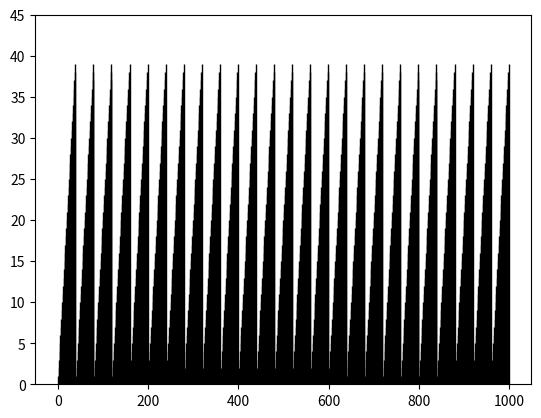
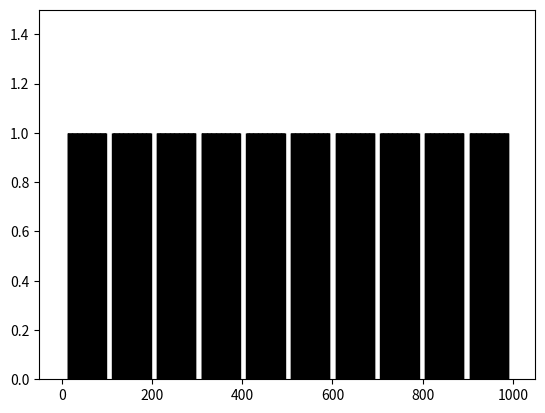
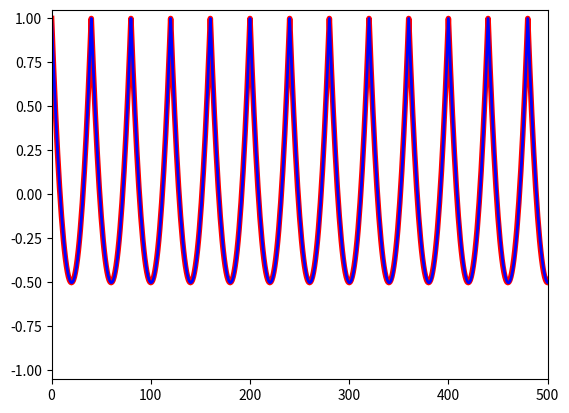
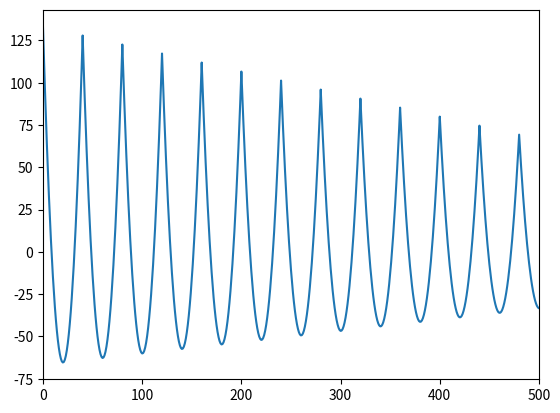
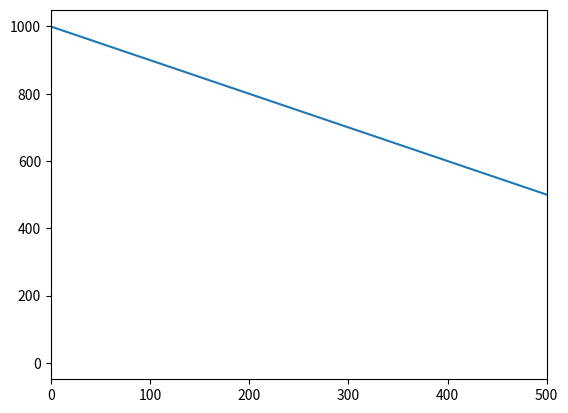
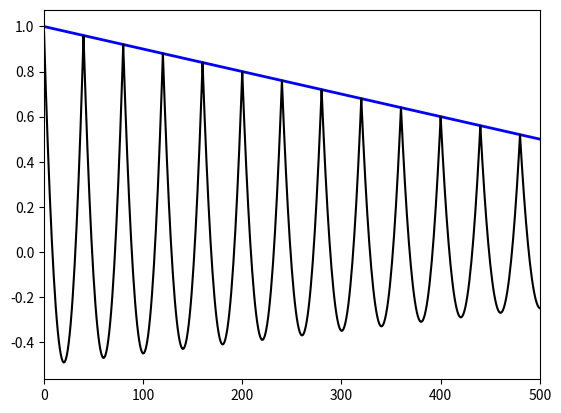
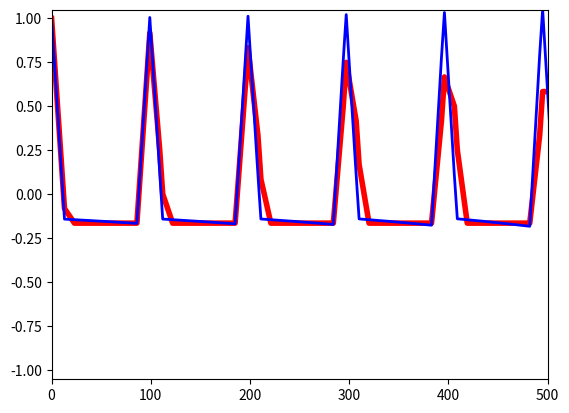
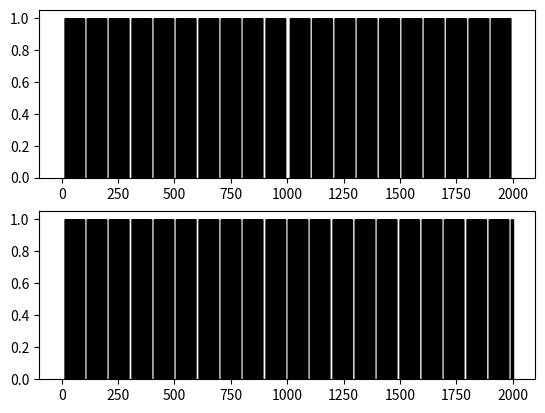
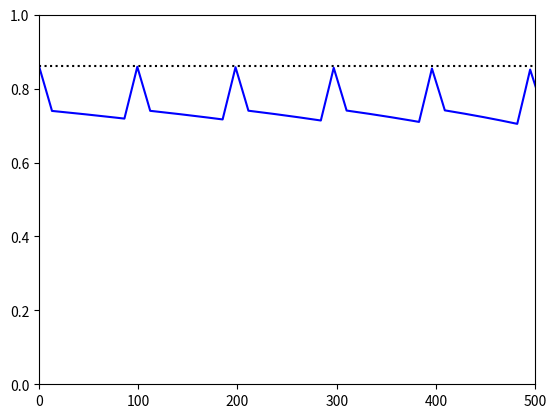

Here is the Python script that generated these plots, in order: (Note: this script raises an exception after producing the figures.)
#! /usr/bin/env python
#-*- coding: utf-8 -*-

#
# Autocorrelation functions 
# *************************
#
#
# 
# :Date:      $Date: 2010-02-28 19:42:51 +0100 (dim., 28 févr. 2010) $
# :Revision:  $Revision: 95 $
# :Author:    Thibauld Nion
# :License:   `Creative Commons by-sa/fr`_
#
# .. _`Creative Commons by-sa/fr`: http://creativecommons.org/licenses/by-sa/2.0/fr/
#
#
# .. hint:: This file has been generated from a `Python
#    script`_. This script can be executed, being its own
#    illustration.  But it can also be imported so that the
#    implemented functions can be directly used in other scripts.
#
# .. _`Python script`: ./autocorrelations.py
#
# .. note:: This file displays several equations, if you experience
#    any problem in the way they are displayed please refer to the
#    `troubleshooting instructions`_.
#
# .. _`troubleshooting instructions`: ./index.html#Troubleshooting.
#
#
# .. contents:: Table Of Content
#
#

# Introduction
# ============
#
#
# Purpose
# -------
#
# After giving a short presentation about the classical definitions
# and uses of the correlation functions, this document will focus on
# autocovariance and autocorrelation functions.
#
# More precisely, what is commonly considered as implementation
# "details" will be described and illustrated in the specific (but
# quite common) case when one wants to use the Fast Fourier
# Transforms.
#
#
# Notations
# ---------
#
# Let's have a quick look at the notations that will be used in this
# document (some of them will be explained in more details later):
#
# :math:`\star`
#    cross-correlation *operator*
# :math:`\ast`
#    convolution
# :math:`conj(f)`
#    complex conjugate of :math:`f`
# :math:`f_{sym}`
#    symetrised :math:`f` (around the origin)
# :math:`f_{cycl}`
#    periodised :math:`f` (on an infinite domain)
# :math:`\cal F`
#    Fourier transform
#
# Implementations
# ---------------
#
# In order to provide sample code for the implementation for the
# various definitions and also to generate illustrations, we will use
# the Python language and two well known libraries:
#
#   - Matplotlib's pylab interface : http://matplotlib.sourceforge.net
#   - Numpy : http://numpy.scipy.org/
#
#

import pylab as pl
import numpy as np

#
# Bestiary
# ========
#
# In this section we will pick a few of the numerous definitions that
# relate to the concepts of covariance and correlation. Along the way
# we will give a few words of each definition's possible uses.
#
# Please also consider reading the referenced documents as they often
# give better and more precise definitions than what's stated here --
# which is at best a rephrasal of those documents, anyway.
#
#
# Statistics
# ----------
#
#
# Covariance
# ..........
#
# When dealing with random variables, one may define the covariance
# between two such variables, with the following formula:
#
#   :math:`cov(f,g) = E\left[ (f-E(f)) \cdot (g-E(g)) \right]`
#
# Where :math:`E(f)` is the *expected value* of :math:`f`, commonly
# estimated by its average value.
#
# .. note:: The action of subtracting the expected value to a random
#    variable is called "centering" and :math:`f-E(f)` may be called a
#    centered variable (because it's expected value is 0)
#
# From which we can retrieve the formula for the variance, simply by
# applying the formula to a random variable and ... itself:
#
#   :math:`var(f) = cov(f,f) = E\left[ (f-E(f))^2 \right]`
#
# 
# Without going into further details for these well known statistics
# we can say that the variance is quite helpful to know how much we
# can rely on the expected value (aka "mean") of a random variable,
# and can also be used to fit a gaussian model on the distribution of
# this random variable.
#
#
# Correlation coefficient
# .......................
#
# The covariance is used to get an idea of how two random variables
# are linked together, but the prefered way to do so is with the
# correlation coefficient, also known as Pearson's coefficient [WikiPrsCf]_:
#
#   :math:`corr(f,g) = \frac{cov(f,g)}{\sqrt(var(f)\cdot var(g))}`
#
# .. note:: An interesting feature of Pearson's coefficient is its
#    normalisation: the values it can take are all between -1 and 1, 1
#    meaning that either variable can be almost perfectly described as
#    a linear function of the other one.
# 
#
# Digital Signal Processing
# --------------------------
#
# In digital signal processing (DSP), all the work is done (obviously)
# on signals which can be for instance functions of time or
# space. Usually they are defined on a discrete space and their values
# can be indexed by integers: for a function :math:`f` the ith value
# is noted :math:`f_i`.
#
#
# Cross-correlation operator
# ..........................
#
# In DSP, there is an operation called either cross-correlation or
# cross-covariance, defined by the following formula
# (see also [Weisst.XC]_, [WikiXCorr]_):
#
#   :math:`(f \star g)_i = \sum_j ( conj(f_j) \cdot g_{i+j})`
#
# In the above formula :math:`i` is an offset, that can correspond to
# a time shift for instance. This makes it possible to express the
# above operation by using the well known convolution operator:
#
#   :math:`f \star g = conj(f_{sym}) \ast g`
#
# Where :math:`f_{sym}` is so that :math:`f_{sym}(t) = f(-t)`.
#
# Broadly speaking this correlation operator is used to detect
# similarities between two signals. Which can be understood by the
# idea that :math:`f` is basically being translated over :math:`g`
# and, for every possible shift, "compared" to :math:`g`. This is so
# that the correlation operator helps to detect the presence of one
# signal *inside* another one (see also an illustration of that in
# DSPGuide [SmithDSPG]_).
#
# When applied to the same signal (e.g. considering :math:`f \star
# f`), this helps detecting self-similarities in the signal,
# indicating the distances between consecutive repetitions of a same
# pattern and, by extension, giving some insight about the typical
# scales characterizing multiscale signals.
#
#
#
# .. note:: If we compare these definitions with the statistical ones,
#    it is interesting to note that there is no notion of *centering*.
#
#
#
# Bridging the gap
# ----------------
#
# Concerning the "statistical" definitions we began with, the big
# difference between them and the one for DSP is that they don't
# explicitly take into account any concept of time or space. However
# they are all but incompatible and that's what we are going to see in
# this section, starting with the following two statements.
#
# When we consider :math:`f` and :math:`g` as random variables we can
# draw values for them, each value being called a *realisation* of the
# random variable.
#
# When we consider :math:`f` and :math:`g` as discrete signals, their
# values at each time step can be considered as realisations of an
# underlying random variable which is a basic way to bridge the gap
# between both sets of definitions.
#
#
# Autocovariance
# ..............
#
# The link can then be made with the statistical notion of
# *autocovariance* for temporal series. Such a series :math:`(f_i)`
# can be considered as part of a random process :math:`f` where, for
# any :math:`i`, :math:`f_i` is a random variable (see also
# [WikiStoch]_).
#
# Studying the structure of such a process can then be done by
# comparing all couples of random variables :math:`f_i` and
# :math:`f_j` by the mean of the covariance (except that since both
# variables are part of the same random process, we call that an
# **autocovariance**):
#
#    :math:`autocov_f(i,j) = E\left[ (f_i-\mu_i)(f_j-\mu_j) \right]`
#
# where :math:`\mu_i` and :math:`\mu_j` are the expectations for
# :math:`f_i` and :math:`f_j`.
#
# If the process is *second order stationnary* then things are getting
# interesting since it basically implies that, as far as the
# covariance measure is concerned, the only visible feature is the
# separation between :math:`f_i` and :math:`f_j` (ie :math:`h=j-i`)
# and that for a given :math:`h` we have the identity:
#
#    :math:`autocov_f(i,i+h)=autocov_f(j,j+h)` for any :math:`i,j`
#
# The formula then simplies to:
#
#    :math:`autocov_f(h) = E\left[ (f_i-\mu)(f_{i+h}-\mu) \right]`
#
# .. note:: In the later case the difference between the indices
#    :math:`i` and :math:`j` can be interpreted as a time shift (or
#    "lag") or a space offset which is the root idea behind most of
#    the practical application of this measure.
#
#
# Autocorrelation
# ...............
#
# Wikipedia has a very nice page about autocorrelation
# [WikiACorr]_ where the statistical definition is clearly
# explained, and where the link between the autocorrelation and the
# DSP definition we've talked about is explained too.
#
# As a consequence there is no need to go into further details here.
# Suffices to say that I stick to the idea that *autocovariance* and
# *autocorrelation* are two different things (the Wikipedia article
# judiciously points at the fact that both terms are sometimes used
# for the same formula...).
#
# The autocorrelation formula expressed for a *second order
# stationnary* series :math:`(f_i)` is then:
#
#    :math:`autocorr_f(i,j) = \frac{E\left[ (f_i-\mu)(f_j-\mu) \right]}{var(f)}`
#

#
# Estimations
# ===========
#
# Let's now consider the computing side of the problem. For the sake
# of simplicity only the *autocovariance* is discussed here.
#
# .. note:: Obtaining the autocorrelation from the autocovariance is
#    usually just a matter of dividing the later by its value in 0
#    (considering that :math:`autocov_f(0)=var(f)`).
#
# Another important simplification is made, in that we will assume
# that the signals are already *centered*, meaning that their mean is
# assumed to be 0.
#
# .. note:: There is an obvious way to get a centered signal from any
#    signal by estimating its expected value (ie computing the
#    average) and subtracting it from the signal.
#
# .. important:: This basic centering method will be enough for the
#    illustrations we intend to provide here but one should be aware
#    that numerical instabilities can araise from such a procedure
#    (see [WikiAlVar]_ for a discution on a similar topic).
#
#
# Standard formula
# ----------------
#
# There is actually two well known formula to perform a direct
# computation of the autocovariance.
#
#
# Truncated estimator
# ...................
#
# The first one is an adaptation of an unbiased estimator, and will be
# refered to as the **truncated estimator** in this document (this
# name probably does not hold outside this document by the way):
#
#   :math:`autocov_f(h) = \frac{1}{N-h}\sum_{i=0}^{N-h} (f(i)f(i+h))`
#
# .. admonition:: Example
#
#    To get an idea, let's apply it on the following small signal.
#
#    .. digraph:: signal1d
#     
#       size="3,.5";
#       rankdir=LR;
#       node [shape="box"];
#       a0 -> a1 -> a2 -> a3 -> a4;
#
#    - :math:`autocov_f(0)  =  \frac{a_0\cdot a_0 + a_1\cdot a_1 + a_2\cdot a_2 + a_3\cdot a_3 + a_4\cdot a_4}{5}`
#    - :math:`autocov_f(1)  =  \frac{a_0\cdot a_1 + a_1\cdot a_2 + a_2\cdot a_3 + a_3\cdot a_4}{4}`
#    - :math:`autocov_f(2)  =  \frac{a_0\cdot a_2 + a_1\cdot a_3 + a_2\cdot a_4}{3}`
#    - :math:`autocov_f(3)  =  \frac{a_0\cdot a_3 + a_1\cdot a_4}{2}`
#    - :math:`autocov_f(4)  =  \frac{a_0\cdot a_4}{1}`
#
#
# This formula has a very basic advantage over the other ones: it only
# works on the signal itself without adding anything to it. However it
# has a couple of shortcommings:
#
# - for :math:`h>=1` only a part of the signal is taken into account
#   a part of the signal. It is likely that the parts taken into
#   account have their average values different from 0, thus
#   introducing a bias with respect to our initial assumption.
#
# - the closer :math:`h` is to :math:`N` the fewer samples are taken
#   into account (eg. for :math:`h=1` only one term is "summed up"),
#   thus making the computed values less and less trustworthy.
#
#
# Cyclic estimator
# ................
#
# Another estimation can be performed via the **cyclic estimator**
# than can be expressed as folows:
#
#   :math:`autocov_f(h) = \frac{1}{N}\sum_{i=1}^{N} f_{cycl} (i)f_{cycl} (i+h)`
#
# Where :math:`f_{cycl} (i)=f(i\ modulo\ N)`.
#
# .. admonition:: Example
#
#    To get an idea, let's apply it on the following small signal
#    where the repetition of the signal is represented by a backward
#    directed arrow.
#
#    .. digraph:: signal1dPeriodised
#     
#       size="3,.5";
#       rankdir=LR;
#       node [shape="box"];
#       a0 -> a1 -> a2 -> a3 -> a4 -> a0;
# 
#    - :math:`autocov_f(0)  =  \frac{a_0\cdot a_0 + a_1\cdot a_1 + a_2\cdot a_2 + a_3\cdot a_3 + a_4\cdot a_4}{5}`
#    - :math:`autocov_f(1)  =  \frac{a_0\cdot a_1 + a_1\cdot a_2 + a_2\cdot a_3 + a_3\cdot a_4 + a_4\cdot a_0}{5}`
#    - :math:`autocov_f(2)  =  \frac{a_0\cdot a_2 + a_1\cdot a_3 + a_2\cdot a_4 + a_3\cdot a_0 + a_4\cdot a_1}{5}`
#    - :math:`autocov_f(3)  =  \frac{a_0\cdot a_3 + a_1\cdot a_4 + a_2\cdot a_0 + a_3\cdot a_1 + a_4\cdot a_2}{5}`
#    - :math:`autocov_f(4)  =  \frac{a_0\cdot a_4 + a_1\cdot a_0 + a_2\cdot a_1 + a_3\cdot a_2 + a_4\cdot a_3}{5}`
#
#
#
# Clearly the two big biases of the "truncated estimator" are
# circumvented by this formula. However it does have an annoying
# shortcoming: since it basically consists in sticking a copy of the
# signal head to tail with the signal itself, it may change the
# structure of the signal.
#
# The most obvious artefact is the introduction of an apparent
# periodicity (the period being the size of the signal), but
# modifications in the signal structure do occur as soon as
# :math:`h>=1`.
#
#
# .. note:: For both methods it is clear that the bigger :math:`h` is
#    the more :math:`autocov_f(h)` is biased. As a rule of thumb it is
#    usually best to limit oneself to study the range :math:`[0,N/2]`
#    when considering the autocovariance measure of a signal of length
#    :math:`N`.
#
#

#
# Implementation by FFT
# =====================
#
# Convolution and correlaton
# --------------------------
#
# As explained in [SmithDSPG]_, we can use a simple relation between
# the convolution of two functions and the product of their Fourier
# transforms to get the following formula for what we called earlier
# the "DSP cross-correlation operator".
#
#    :math:`f\star g = {\cal F}^{-1}\left[\overline{{\cal F}(f)}\cdot {\cal F}(g)\right]`
#
#
# This formula is already suitable for a lot of applications of the
# correlation operator. However some work remains to be done to get a
# proper estimation of the autocovariance and autocorrelation
# function.
#
#
# But, before going any further, let's point out at another
# trivia. When applied to the same signal, the formula simplifies
# itself into the following one.
#
#    :math:`f\star f = {\cal F}^{-1}\left[|{\cal F}(f)|^2\right]`
# 
# Which explains why the autocorrelation is also commonly linked to a
# signal's power spectral density [WikiSpecD]_.
#
#
#
# Implicit periodisation and cyclic estimator
# -------------------------------------------
#
# Implementing Fourier transform on discrete signals usually induces
# an implicit periodisation of the signal, much like what we saw with
# the "cyclic estimator". Actually, the link between both is easy to
# see for a real signal:
#
#   :math:`autocov_f(h) = \frac{1}{N}\sum_{i=1}^{N} f_{cycl} (i)f_{cycl} (i+h)`
#
#   :math:`autocov_f(h) = \frac{1}{N}\sum_{i=1}^{N} f_{cycl}\star f_{cycl}`
#
#   :math:`autocov_f(h) = \frac{1}{N}{\cal F}^{-1}\left[|{\cal F}(f)|^2\right]`
#
# So if the biases of the cyclic estimator are acceptable for one's
# applications, the above formula is suitable to compute the
# autocovariance of a signal via the Fourier transform.
#
# We can then propose the following function, computing the cyclic
# estimation of a signal via FFT.
#
#
# fftCyclicAutocovariance1D
# .........................
#

def fftCyclicAutocovariance1D(signal):
    """
    Given a 1D signal, return an estimation of its autocovariance
    function.

    The estimation is made by considering that the input signal
    actually desribes a full period of a wider, cyclic signal. The
    estimation is then the autocovariance of this wider signal.

    Uses the Fast Fourier Transform internally.
    """

#
# Get a centered version of the signal.
# 
    
    centered_signal = signal - np.mean(signal) 

#
# Then the Fourier transform is computed using the FFT
# 
    
    ft_signal = np.fft.fft(centered_signal)

#
# We get the autocovariance by taking the inverse transform of the
# power spectral density.
# 
    
    powerSpectralDensity = np.abs(ft_signal)**2
    autocovariance = np.fft.ifft(powerSpectralDensity) / len(centered_signal)

#
# All values of the autocovariance function are pure real numbers,
# we can get rid of the "complex" representation resulting from
# the use of the FFT.
# 
    
    return np.real(autocovariance)

#
# fftCyclicAutocorrelation1D
# ..........................
#
    
def fftCyclicAutocorrelation1D(signal):
    """
    Given a 1D signal, return an estimation of its autocorrelation
    function.

    The autocorrelation is obtained by normalizing the autocovariance
    function computed by fftCyclicAutocovariance1D.
    """

#
# Get the autocovariance function from the previously defined function.
#
    
    autocovariance = fftCyclicAutocovariance1D(signal)

#
# The normalization is made by the variance of the signal, which
# corresponds to the very first value of the autocovariance.
# 
    
    variance = autocovariance.flat[0]

# 
# Taking care of the case when the signal has zero variance (when it
# is constant nearly everywhere), we can then proceed to the
# normalisation.
# 
    
    if variance==0.:
        return np.zeros(autocovariance.shape)
    else:
        return (autocovariance / variance)
    

#
# Padding and truncated estimator
# -------------------------------
#
# Unfortunately speeding up the computation of a Fourier transform
# quite often poses some requirement on the size of the signal to
# process. This is due to the fact that speedy algorithms for the Fast
# Fourier Transform require the length of a signal to a power of 2
# (some others are specialised in evenly sized signals, or sizes that
# are multiples of 3, 5 etc).
#
# To match these contraints, padding the signal with a bunch of zeros
# is quite common (and easy to do). However, it induces an additional
# annoying bias to the measure we've just implemented.
#
# Happily there is a fairly simple way to use a padding and an FFT
# algorithm to get the expected result of the "truncated estimator"
# for the autocovariance.
#
# .. admonition:: Example
#
#    Let's see what the FFT-based "DSP correlation" operator will get us
#    on a padded signal.
#
#    .. digraph:: signal1dpadded
#     
#       size="6,.5";
#       rankdir=LR;
#       node [shape="box"];
#       a0 -> a1 -> a2 -> a3 -> a4 -> zero0 -> zero1 -> zero2 -> zero3 -> zero4 -> a0;
#       zero0 [label="0"];
#       zero1 [label="0"];
#       zero2 [label="0"];
#       zero3 [label="0"];
#       zero4 [label="0"];
#
#    - :math:`(f\star f)(0)  =  a_0\cdot a_0 + a_1\cdot a_1 + a_2\cdot a_2 + a_3\cdot a_3 + a_4\cdot a_4`
#    - :math:`(f\star f)(1)  =  a_0\cdot a_1 + a_1\cdot a_2 + a_2\cdot a_3 + a_3\cdot a_4`
#    - :math:`(f\star f)(2)  =  a_0\cdot a_2 + a_1\cdot a_3 + a_2\cdot a_4`
#    - :math:`(f\star f)(3)  =  a_0\cdot a_3 + a_1\cdot a_4`
#    - :math:`(f\star f)(4)  =  a_0\cdot a_4`
#
# From the previous example we can see that, **when the signal is
# padded**, we have the following relation with the truncated
# estimator (for :math:`h<N`):
#
#   :math:`autocov_f(h) = \frac{f\star f}{N-h}`
#
# .. note:: This is true for the previous example because we padded
#    the signal with as many zeroes as initial samples (thus doubling
#    the signal length). When the padding is smaller, the formula only
#    holds for :math:`h` lower than the padding's size.
#
# The above relation can be described as the correction of a "mask
# effect" because it boils down to dividing :math:`f\star f` by the
# "DSP autocorrelation" of a signal equal to 1 on the original domain
# of :math:`f` and equal to 0 on the padding's domain. The example
# below should make it clearer:
#
# 
# .. admonition:: Example
#
#    Let's see what the FFT-based "DSP correlation" operator will get
#    us on a mask signal indicating which sample corresponds to the
#    original signal and which belongs to the padding.
#
#    .. digraph:: mask1d
#     
#       size="6,.5";
#       rankdir=LR;
#       node [shape="box"];
#       one0 -> one1 -> one2 -> one3 -> one4 -> zero0 -> zero1 -> zero2 -> zero3 -> zero4 -> one0;
#       one0 [label="1"];
#       one1 [label="1"];
#       one2 [label="1"];
#       one3 [label="1"];
#       one4 [label="1"];
#       zero0 [label="0"];
#       zero1 [label="0"];
#       zero2 [label="0"];
#       zero3 [label="0"];
#       zero4 [label="0"];
#
#    - :math:`(mask\star mask)(0)  =  5`
#    - :math:`(mask\star mask)(1)  =  4`
#    - :math:`(mask\star mask)(2)  =  3`
#    - :math:`(mask\star mask)(3)  =  2`
#    - :math:`(mask\star mask)(4)  =  1`
#
#
#
# fftAutocovariance1D
# ...................
#

def fftAutocovariance1D(signal):
    """
    Compute the autocovariance of the input 1D signal.

    Consider the input signal to be a representative sample of a wider
    signal that has no other pattern that those present on the sample
    (this is what "representative" stands for) and especially no
    pattern whose scale is higer or equal to the input signal's size
    (this is for the difference with fftCyclicAutocovariance1D).

    The autocovariance is computed by a FFT and with a zero padding
    made in order to double the size of the signal. However the
    returned function is of the same size as the signal.
    """
    
#
# Get a centered version of the signal.
# 
    
    centered_signal = signal - np.mean(signal) 


#    
# Pad the centered signal with zeros, in such a way that the padded
# signal is twice as big as the input.
#
    
    zero_padding = np.zeros_like(centered_signal)
    padded_signal = np.concatenate(( centered_signal,
                                     zero_padding    ))
    
#
# Then the Fourier transform is computed using the FFT.
# 
    
    ft_signal = np.fft.fft(padded_signal)

#
# We get an erroneous autocovariance by taking the inverse transform
# of the power spectral density.
# 
    
    pseudo_powerSpectralDensity = np.abs(ft_signal)**2
    pseudo_autocovariance = np.fft.ifft(pseudo_powerSpectralDensity)

# 
# We repeat the same process (except for centering) on a 'mask'
# signal, in order to estimate the error made on the previous
# computation.
#

    input_domain  = np.ones_like(centered_signal)
    mask = np.concatenate(( input_domain, zero_padding ))
    ft_mask = np.fft.fft(mask)
    mask_correction_factors = np.fft.ifft(np.abs(ft_mask)**2)
    
#
# The "error" made can now be easily corrected by an element-wise
# division.
#
    
    autocovariance = pseudo_autocovariance / mask_correction_factors
    
#
# All values of the autocovariance function are pure real numbers, we
# can get rid of the "complex" representation resulting from the use
# of the FFT. Also we make sure that we return a signal of the same
# size as the input signal.
#
    
    return np.real(autocovariance[0:len(signal)])



#
# fftAutocorrelation1D
# ....................
#

def fftAutocorrelation1D(signal):
    """
    Given a 1D signal, return an estimation of its autocorrelation
    function.

    The autocorrelation is obtained by normalizing the autocovariance
    function computed by fftAutocovariance1D.
    """

#
# Get the autocovariance function from the previously defined function.
#
    
    autocovariance = fftAutocovariance1D(signal)

#
# The normalization is made by the variance of the signal, which
# corresponds to the very first value of the autocovariance.
# 
    
    variance = autocovariance[0]

# 
# Taking care of the case when the signal has zero variance (when it
# is constant nearly everywhere), we can then proceed to the
# normalisation.
# 
    
    if variance==0.:
        return np.zeros(autocovariance.shape)
    else:
        return (autocovariance / variance)

#
# .. note:: It can seem computationally expensive to compute the
#    correction factors as the "DSP autocorrelation", and it is,
#    indeed !
#    
#    However, if you deal with several signals of the same size, the
#    result can be saved for multiple reuse, and it has a hidden
#    advantage: FFT algorithms and libraries uses various kinds of
#    "normalisation" factor (be it :math:`2\pi`, simply 2 or anything
#    else).
#
#    Computing the correlations of both the signal and the mask and
#    dividing the former by the later will just make it invisibile to
#    you what normalisation convention was used to compute the FFT.
#
#
#   
# Autocovariance for sets
# -----------------------
#
# There exists another definition of the autocovariance function for
# binary signals that differs from all the previous ones by a major
# point: it is computed **without centering**.
#
# This measure actually corresponds to the "DSP cross-correlation
# operator".
#
# It is quite interesting when you consider the binary signal as a
# discrete representation of "sets" (that would be simple segments in
# 1D, but might be more interesting shapes in higher dimensions),
# because its values can be directly interpreted in terms of
# probability of intersections between thoses sets and their
# translated images.
#
#
# This specific definition can actually be implemented in the same way
# as before, by just skipping the centering step.
#
#
# fftSetAutocovariance1D
# ......................
#

def fftSetAutocovariance1D(binarySignal):
    """
    Compute an autocovariance function without any centering, on a
    given binary signal considered as a discrete description of a set.

    The computed autocovariance will represent, for each translation
    vector h, the probability that a point belongs both to the initial
    set and its translated image.
    
    The measure computed by FFT, using a zero padding as with
    fftAutocovariance1D.
    """
    
#    
# Pad the binary signal with zeros, in such a way that the padded
# signal is twice as big as the input.
#
    
    zero_padding = np.zeros_like(binarySignal)
    padded_signal = np.concatenate(( binarySignal,
                                     zero_padding    ))
    
#
# Then the Fourier transform is computed using the FFT.
# 
    
    ft_signal = np.fft.fft(padded_signal)

#
# We get an erroneous autocovariance by taking the inverse transform
# of the power spectral density.
# 
    
    pseudo_powerSpectralDensity = np.abs(ft_signal)**2
    pseudo_autocovariance = np.fft.ifft(pseudo_powerSpectralDensity)

# 
# We repeat the same process on a 'mask' signal, in order to estimate
# the error made on the previous computation.
#

    input_domain  = np.ones_like(centered_signal)
    mask = np.concatenate(( input_domain, zero_padding ))
    ft_mask = np.fft.fft(mask)
    mask_correction_factors = np.fft.ifft(np.abs(ft_mask)**2) 

#
# The "error" made can now be easily corrected by an element-wise
# division.
#

    autocovariance = pseudo_autocovariance / mask_correction_factors
    
#
# All values of the autocovariance function are pure real numbers, we
# can get rid of the "complex" representation resulting from the use
# of the FFT. Also we make sure that we return a signal of the same
# size as the input signal.
#

    return np.real(autocovariance[0:len(binarySignal)])

#
# Higher dimensions
# -----------------
#
#
# As usual, it is theoretically trivial to extend the previous
# definitions and algorithms to higher dimensions.
#
# More interestingly though, and provided that you have a good FFT
# library at your disposal, this is also trivial in practice :) .
#
#
# fftCyclicAutocovariance
# .......................
#

def fftCyclicAutocovariance(signal):
    """
    Given a n-dimensional signal, return an estimation of its
    autocovariance function.

    The estimation is made by considering that the input signal
    actually desribes a full period of a wider, cyclic signal. The
    estimation is then the autocovariance of this wider signal.

    Uses the Fast Fourier Transform internally.
    """

#
# Get a centered version of the signal.
# 
    
    centered_signal = signal - np.mean(signal) 

#
# Then the Fourier transform is computed using the FFT
# 
    
    ft_signal = np.fft.fftn(centered_signal)

#
# We get the autocovariance by taking the inverse transform of the
# power spectral density.
# 
    
    powerSpectralDensity = np.abs(ft_signal)**2
    autocovariance = np.fft.ifftn(powerSpectralDensity) / len(centered_signal)
    
#
# All values of the autocovariance function are pure real numbers,
# we can get rid of the "complex" representation resulting from
# the use of the FFT.
# 
    
    return np.real(autocovariance)

#
# fftCyclicAutocorrelation
# ........................
#
    
def fftCyclicAutocorrelation(signal):
    """
    Given a n-dimensional signal, return an estimation of its
    autocorrelation function.

    The autocorrelation is obtained by normalizing the autocovariance
    function computed by fftCyclicAutocovariance.
    """

#
# Get the autocovariance function from the previously defined function.
#
    
    autocovariance = fftCyclicAutocovariance(signal)

#
# The normalization is made by the variance of the signal, which
# corresponds to the very first value of the autocovariance.
# 
    
    variance = autocovariance.flat[0]

# 
# Taking care of the case when the signal has zero variance (when it
# is constant nearly everywhere), we can then proceed to the
# normalisation.
# 
    
    if variance==0.:
        return np.zeros(autocovariance.shape)
    else:
        return (autocovariance / variance)

#
# fftAutocovariance
# .................
#

def fftAutocovariance(signal):
    """
    Compute the autocovariance of the input n-dimensional signal.

    Consider the input signal to be a representative sample of a wider
    signal that has no other pattern that those present on the sample
    (this is what "representative" stands for) and especially no
    pattern whose scale is higer or equal to the input signal's size
    on each of its dimensions (this is for the difference with
    fftCyclicAutocovariance).

    The autocovariance is computed by a FFT and with a zero padding
    made in such a way that the padded signal is `2**n` bigger than
    the input one (where n is the dimension). However the returned
    function is of the same size as the signal on every dimension.
    """
    
#
# Get a centered version of the signal.
# 
    
    centered_signal = signal - np.mean(signal) 


#    
# For code brevity, we will use a convenient option of the fft library
# we're using, thanks to which the padding will be automatically
# handled by the fft function itself.
# 

    padded_shape = [2*s+1 for s in centered_signal.shape]
    ft_signal = np.fft.fftn(centered_signal, padded_shape)

#
# We get an erroneous autocovariance by taking the inverse transform
# of the power spectral density.
# 
    
    pseudo_powerSpectralDensity = np.abs(ft_signal)**2
    pseudo_autocovariance = np.fft.ifftn(pseudo_powerSpectralDensity)

# 
# We repeat the same process (except for centering) on a 'mask'
# signal, in order to estimate the error made on the previous
# computation.
#

    input_domain  = np.ones_like(centered_signal)
    ft_mask = np.fft.fftn(input_domain, padded_shape)
    mask_correction_factors = np.fft.ifftn(np.abs(ft_mask)**2)
    
#
# The "error" made can now be easily corrected by an element-wise
# division.
#
    
    autocovariance = pseudo_autocovariance / mask_correction_factors
    
#
# All values of the autocovariance function are pure real numbers, we
# can get rid of the "complex" representation resulting from the use
# of the FFT. Also we make sure that we return a signal of the same
# size as the input signal, on each dimension.
#
    
    crop_slices = [slice(i) for i in signal.shape]
    return np.real(autocovariance[crop_slices])



#
# fftAutocorrelation
# ..................
#

def fftAutocorrelation(signal):
    """
    Given a n-dimensional signal, return an estimation of its
    autocorrelation function.

    The autocorrelation is obtained by normalizing the autocovariance
    function computed by fftAutocovariance.
    """

#
# Get the autocovariance function from the previously defined function.
#
    
    autocovariance = fftAutocovariance(signal)

#
# The normalization is made by the variance of the signal, which
# corresponds to the very first value of the autocovariance.
# 
    
    variance = autocovariance.flat[0]

# 
# Taking care of the case when the signal has zero variance (when it
# is constant nearly everywhere), we can then proceed to the
# normalisation.
# 
    
    if variance==0.:
        return np.zeros(autocovariance.shape)
    else:
        return (autocovariance / variance)

#
#
# fftSetAutocovariance
# ....................
#

def fftSetAutocovariance(binary_signal):
    """
    Compute an autocovariance function without any centering, on a
    given binary signal considered as a discrete description of a set.

    The computed autocovariance will represent, for each translation
    vector h, the probability that a point belongs both to the initial
    set and its translated image.
    
    The measure computed by FFT, using a zero padding as with
    fftAutocovariance.
    """

#    
# Compute the FFT with zero padding.
#

    padded_shape = [2*s+1 for s in binary_signal.shape]
    ft_signal = np.fft.fftn(binary_signal, padded_shape)

#
# We get an erroneous autocovariance by taking the inverse transform
# of the power spectral density.
# 
    
    pseudo_powerSpectralDensity = np.abs(ft_signal)**2
    pseudo_autocovariance = np.fft.ifftn(pseudo_powerSpectralDensity)

# 
# We repeat the same process (except for centering) on a 'mask'
# signal, in order to estimate the error made on the previous
# computation.
#

    input_domain  = np.ones_like(binary_signal)
    ft_mask = np.fft.fftn(input_domain, padded_shape)
    mask_correction_factors = np.fft.ifftn(np.abs(ft_mask)**2)
    
#
# The "error" made can now be easily corrected by an element-wise
# division.
#
    
    autocovariance = pseudo_autocovariance / mask_correction_factors
    
#
# All values of the autocovariance function are pure real numbers, we
# can get rid of the "complex" representation resulting from the use
# of the FFT. Also we make sure that we return a signal of the same
# size as the input signal, on each dimension.
#
    
    crop_slices = [slice(i) for i in binary_signal.shape]
    return np.real(autocovariance[crop_slices])

#
# Illustrations
# =============
#
#
# In this section we take a few sample signals and try some of the
# above formulas to get a feeling of their uses and also to provide
# some code snippets !
#
# .. note:: All graphical representation of the autocorrelation
#    function will be displayed on a range that is half the length of
#    the processed signal. This is related to the "rule of thumb" I
#    explained in the section about `Estimations`_, since I tend to
#    consider that what's outside this range is quite unreliable.
#

if __name__=="__main__":

#
# .. warning:: If you import this script the code below won't be
#    executed, but if you execute this script directly, images will be
#    automatically generated and saved on disk.
#    
#
# One dimensional case
# --------------------
#
#
# Sample signals
# ..............
#
#
# All our signals are defined on the same domain (ie. for the same
# number of steps).
#
#

    domain_length = 1000
    domain = range(domain_length)

#
#
# First let's define a periodic signal that will repeat every 40 steps.
#
#

    signal = [ step%40 for step in domain]


    pl.figure()
    pl.vlines(domain, 0, signal, color="k", linewidth=1.)
    pl.ylim(0, 45)
    pl.savefig("signal.png", dpi=200)

#
#
# .. figure:: signal.png
#    :width: 16cm
#
#    Cyclic signal repeating every 40 steps.
#
#
# Our second signal will be a black (0) and white (1), it will repeat
# every 99 steps and show 86-step-long white segments separated by
# 13-step-long white segments.
#
#

    signal_bin = []
    for step in domain:
        step_mod99 = step%99
        if step_mod99 < 13:
            signal_bin.append(0)
        else:
            signal_bin.append(1)
     
    pl.figure()
    pl.vlines(domain, 0, signal_bin, color="k", linewidth=1.)
    pl.ylim(0,1.5)
    pl.savefig("signal_bin.png", dpi=200)

#
#
# .. figure:: signal_bin.png
#    :width: 16cm
#
#    Binary signal repeating every 99 steps.
#
#
# Comparing estimations
# .....................
#
# Let's have a look at the cyclic estimation and the so-called
# truncated one, side by side.
#

    cyclic_autocorr = fftCyclicAutocorrelation1D(signal)

    truncated_autocorr = fftAutocorrelation1D(signal)
    
    pl.figure()
    pl.plot(domain,cyclic_autocorr,color="red",linewidth=4)
    pl.plot(domain,truncated_autocorr,color="blue",linewidth=2)
    pl.ylim(-1.05, 1.05)
    pl.xlim(0, domain_length/2)
    pl.savefig("autocorr_comparison.png", dpi=200)

#
#
# .. figure:: autocorr_comparison.png
#    :width: 16cm
#
#    Comparing cyclic (thick red line) and "truncated" (thin blue
#    line) estimations of the autocorrelation.
#
# .. admonition:: Conclusion
#
#    We can get approximately the same result wether we have to pad
#    the signal or not. And both estimated functions make it visible
#    that the signal repeats itself every 40 steps (this is the width
#    between two peaks of the autocorrelation). However we will later
#    visualize the `Bias of the cyclic estimator`_ .
#
#
# Mask effect
# ...........
#
#
# The "truncated" estimation implies correcting a mask effect and this
# section illustrates how this effect apears on the autocovariance
# functions.
#
# We can apply the same algorithm as the one in `fftAutocovariance1D`_,
# but without the "mask effect correction" part:
#

    
#
# Get a centered version of the signal and zero-pad it.
# 
    
    centered_signal = signal - np.mean(signal)
    zero_padding = np.zeros_like(centered_signal)
    padded_signal = np.concatenate(( centered_signal,
                                     zero_padding    ))
    
#
# Compute its Fourier transform and get the pseudo covariance.
# 
    
    ft_signal = np.fft.fft(padded_signal)
    pseudo_powerSpectralDensity = np.abs(ft_signal)**2
    pseudo_autocovariance = np.fft.ifft(pseudo_powerSpectralDensity) / len(signal)
    
    
    pl.figure()
    pl.plot(domain,pseudo_autocovariance[0:len(domain)])
    pl.xlim(0, domain_length/2)
    pl.savefig("erroneous_autocov_signal.png", dpi=200)


#
#
# .. figure:: erroneous_autocov_signal.png
#    :width: 16cm
#
#    Erroneous estimation of the autocovariance with the FFT on a padded signal.
#
#
# We can now visualize the mask effect.
#

    mask = np.concatenate(( np.ones_like(centered_signal),
                            zero_padding                  ))
    ft_mask = np.fft.fft(mask)
    mask_correction_factors = np.fft.ifft(np.abs(ft_mask)**2)
    
    
    pl.figure()
    pl.plot(domain,mask_correction_factors[0:len(domain)])
    pl.xlim(0, domain_length/2)
    pl.savefig("autocov_mask.png", dpi=200)

#
#
# .. figure:: autocov_mask.png
#    :width: 16cm
#
#    Mask correction factors.
#
# And by normalizing both curves between -1 and 1, we can see how they
# relate to eachother and how the second curve can actually correct
# the errors made in the first one.
# 

    pl.figure()
    pl.plot(domain,mask_correction_factors[0:len(domain)]/mask_correction_factors[0],
            color="b",linewidth=2)
    pl.plot(domain,pseudo_autocovariance[0:len(domain)]/pseudo_autocovariance[0],
            color="k")
    pl.xlim(0, domain_length/2)
    pl.savefig("autocov_mask_hull.png", dpi=200)

#
#
# .. figure:: autocov_mask_hull.png
#    :width: 16cm
#
#    Relation between the mask effect and the hull of the "erroneous
#    autocovariance".
#
#


    
#
#
# Bias of the cyclic estimator
# ............................
#
# If we perform the cyclic and "truncated" measures on a signal whose
# period is not a divider of the domain's size, we can point at a big
# difference in the behaviours of both kind of evaluation that seemed
# to give the same result in the first example.
#
#
# First we compute the autocorrelation with a cyclic estimator.
#

    cyclic_autocorr_signal_bin = fftCyclicAutocorrelation1D(signal_bin)

#
# Then the "truncated" estimation is performed on a zero-padded
# version of the signal.
#

    truncated_autocorr_signal_bin = fftAutocorrelation1D(signal_bin)

    
    pl.figure()
    pl.plot(domain,cyclic_autocorr_signal_bin, color="r", linewidth=4)
    pl.plot(domain,truncated_autocorr_signal_bin, color="b", linewidth=2)
    pl.ylim(-1.05, 1.05)
    pl.xlim(0, domain_length/2)
    pl.savefig("bias_of_cyclic_estimation.png", dpi=200)

#
#
# .. figure:: bias_of_cyclic_estimation.png
#    :width: 16cm
#
#    Comparison of the cyclic (thick red line) and truncated (thin
#    blue line) estimations for a signal whose period is not in sync
#    with the implicit periodisation of the FFT.
#
#
# There is an easy way to explain those differences by considering
# that the autocorrelation functions are actually *correct* but are
# not computed on the same functions. An idea that we will try to
# briefly explain in the following paragraphs.
#
#
# As stated earlier the cyclic estimation computes the autocorrelation
# as if the signal was repeating itself with a maximal period of the
# size of the initial domain, and thus considers that if we were
# looking at the signal on a wider domain, we could define it as
# follows.
#
#

    signal_bin_cyclic = []
    for step in domain:
        step_mod99 = step%99
        if step_mod99 < 13:
            signal_bin_cyclic.append(0)
        else:
            signal_bin_cyclic.append(1)
    # repeat the signal now
    for step in domain:
        step_mod99 = step%99
        if step_mod99 < 13:
            signal_bin_cyclic.append(0)
        else:
            signal_bin_cyclic.append(1)

#
# On the contrary the "truncated" estimation assumes that we are
# looking through a "window" at a signal that will keep the same
# structure "outside" the window and won't present any new pattern at
# larger scales. So that, if looked on a wide domain it could be
# described as the following.
#

    domain_pad = range(0,2*domain_length)
    signal_bin_stationary = []
    for step in domain_pad:
        step_mod99 = step%99
        if step_mod99 < 13:
            signal_bin_stationary.append(0)
        else:
            signal_bin_stationary.append(1)

#
# Now if we compare those two signals we can see that the difference
# is actually quite small, but big enough for the autocorrelation
# fuctions to be diffrent.
#
#

    pl.figure()
    pl.subplot(2,1,1)
    pl.vlines(domain_pad, 0, signal_bin_cyclic, color="k", linewidth=1.)
    pl.ylim(0,1.05)
    pl.subplot(2,1,2)
    pl.vlines(domain_pad, 0, signal_bin_stationary, color="k", linewidth=1.)
    pl.ylim(0,1.05)
    pl.savefig("signal_bin_cyclic.png", dpi=200)


#
# .. figure:: signal_bin_cyclic.png
#    :width: 16cm
#
#    The two implicit representations of the same signal according to
#    both the cyclic (top) and "truncated" (bottom) estimators.
#
#
# .. admonition:: Conclusion
#
#    The cyclic and "truncated" estimations do not give the same
#    results as soon as the studied signal is not synchronised with
#    the implicit periodisation performed by the cyclic estimator. The
#    later introduces a high scale periodical pattern that influences
#    the correlation function even at much lower scales, and should
#    then be used with care.
#
#
# Autocovariance and centering for binary signals
# ...............................................
#
# We've mentioned earlier that there was a specific definition of the
# autocovariance that could be used for binary signals, let's
# visualize this measure for the binary signal we've just studied.
#

    set_autocovariance = fftSetAutocovariance1D(signal_bin)
     
    pl.figure()
    # Display a horizontal line "y=mean(signal_bin)"
    pl.plot(domain,[np.mean(signal_bin)]*domain_length,"k:")
    # Display the autocovariance
    pl.plot(set_autocovariance, color="b")
    pl.ylim(0,1.)
    pl.xlim(0, domain_length/2)
    pl.savefig("set_autocov.png", dpi=200)

#
# .. figure:: set_autocov.png
#    :width: 16cm
#
#    "DSP-like" definition of the autocovariance for a binary signal.
#
# .. admonition:: Conclusion
#
#    While this looks very much like a diggression, I felt that it
#    might be interesting to mention this specific definition of the
#    autocovariance for binary signals, especially because its FFT
#    based estimation can be performed by a small modification to the
#    previous procedures.
#
#
# .. important:: This definition of the autocovariance, is not
#    suitable for computing the **autocorrelation** function. For the
#    autocorrelation, the **centering must be done** anyway as shown
#    in previous sections.
#
#
#
# Two dimensional case
# --------------------
#
# We will now see a few examples of the same measures on a 2d image.
#
#
# Generating a random image
# .........................
#
# To change a little and stop looking at periodic signal we generate a
# slightly less boring (though quite common) boolean model of
# rectangles.
#
# We start with a blank image.
#
    
    img_width = 512
    img_height = 512
    img = np.zeros((img_width, img_height))

#
# Then we draw the actual number of rectangles following a Poisson law.
#

    num_rectangles = np.random.poisson(20,1)

#
# Our rectangles will have a fixed size of 100 (along x) by 60 (along
# y) pixels.
#
    
    rect_width  = 100
    rect_height = 60

#
# We will then draw those (filled) rectangle at random places over
# the image.
#
# To do so we first determine the x and y coordinates where the
# centers of every rectangle should be. Those coordinates must be so
# that each rectangle will (at least) intersect the image's domain
# even if its center is outside the image.
#
    
    x_coords = np.random.randint( -rect_width/2,
                                   img_width + rect_width/2,
                                   num_rectangles )
    
    y_coords = np.random.randint( -rect_height/2,
                                   img_height + rect_height/2,
                                   num_rectangles )

#
# Then, for each rectangle we compute the actual intersection of the
# rectangle with the image and fill the correspoding region with ones
# (ie we draw them in white).
#
    
    for x,y in zip(x_coords,y_coords):
        rect_drawing_area_x = slice( max(         0, x-rect_width/2 ),
                                     min( img_width, x+rect_width/2 ) )
        rect_drawing_area_y = slice( max(         0, y-rect_height/2 ),
                                     min( img_height, y+rect_height/2 ) )
        img[(rect_drawing_area_x,rect_drawing_area_y)] = 1.
        
    
    pl.figure()
    pl.imshow(255.*img.T,cmap=pl.cm.gray)
    pl.savefig("boolean_model_of_rectangles.png", dpi=200)
    

#
# .. figure:: boolean_model_of_rectangles.png
#    :width: 16cm
#
#    Boolean model of rectangles.
#
#
# Comparing estimations
# .....................
#
# We can now compare the two implemented estimators for the
# autocorrelation of such an image.
#
# The cyclic estimation first.
#
    
    cyclic_autocorr_img    = fftCyclicAutocorrelation(img)

    pl.figure()
    pl.imshow(cyclic_autocorr_img[0:255,0:255].T,cmap=pl.cm.jet)
    pl.savefig("cyclic_autocorr_img.png", dpi=200)

#
# .. figure:: cyclic_autocorr_img.png
#    :width: 16cm
#
#    Cyclic estimation of a 2D autocorrelation function.
#
# And then the "truncated" estimation.
#
    
    truncated_autocorr_img = fftAutocorrelation(img)

    pl.figure()
    pl.imshow(truncated_autocorr_img[0:255,0:255].T,cmap=pl.cm.jet)
    pl.savefig("truncated_autocorr_img.png", dpi=200)

#
# .. figure:: truncated_autocorr_img.png
#    :width: 16cm
#
#    "Truncated" estimation of a 2D autocorrelation function.
#
#
# And when we take horizontal profiles (ie. along the x-axis) of the
# 2D autocorrelations, we get the following graph.
#
#

    cyclic_autocorr_profile    = cyclic_autocorr_img[0:255,0]
    truncated_autocorr_profile = truncated_autocorr_img[0:255,0]
    
    pl.figure()
    pl.plot(range(0,255), cyclic_autocorr_profile, color="r", linewidth=4)
    pl.plot(range(0,255), truncated_autocorr_profile, color="b", linewidth=2)
    pl.savefig("autocorr_img_profile_x.png", dpi=200)
    
#
# .. figure:: autocorr_img_profile_x.png
#    :width: 16cm
#
#    Profile of the autocorrelation functions along the x-axis. In red
#    (thick line) the cyclic estimation and in blue (thiner line) the
#    "truncated one.
#
#
# .. admonition:: Conclusion
#
#    As in the 1d case, both estimations are relatively close but show
#    clear differences anyway. In particular, they seem to be very
#    similar when close to the origin of the graph and the further
#    they are from the origin the more different they look.
#
#    However, when we look at the horizontal profile, both estimations
#    seem to bend at the exact same places, especially above the
#    length 100 pixels which corresponds to the horizontal length of
#    the white rectangles used to generate the image. Of course they
#    also bend elsewhere due to the overall structure of the generated
#    image, but the bend at 100 pixels is one of the most significant
#    feature of the curve as well as the most reliable (it will remain
#    even if we "draw" another realisation of this random image with
#    the same algorithm)
#
#    
#
#
# "Set" autocovariance for binary images
# --------------------------------------
#
# Eventually, we can also look at the "set" autocovariance function
# for this binary image, as well as its profile along the x-axis.
#
#

    set_autocovariance_img = fftSetAutocovariance(img)
    
    pl.figure()
    pl.imshow(set_autocovariance_img[0:255,0:255].T,cmap=pl.cm.jet)
    pl.savefig("set_autocov_img.png", dpi=200)

    pl.figure()
    pl.plot(range(0,255), set_autocovariance_img[0:255,0])
    # Display a horizontal line "y=mean(img)"
    pl.plot(range(0,255),[np.mean(img)]*255,"k:")
    pl.savefig("set_autocov_img_profile_x.png", dpi=200)

#
# .. figure:: set_autocov_img.png
#    :width: 16cm
#
#    "Set" autocovariance of the boolean model.
#    
#
# .. figure:: set_autocov_img_profile_x.png
#    :width: 16cm
#
#    Profile of the "set" autocovariance, along the x-axis.
#   
# .. admonition:: Conclusion
#
#    As in the 1d case, this measure is closely related to statistical
#    features of the image: the value of the picture at length 0 pixel
#    corresponds to the density of white pixels in the image, and on
#    the horizontal profile, the bend at 100 pixels is still visible
#    (just like for the previous two autocorrelation
#    estimators). There is however much more to say about this
#    measure, but this is clearly out of scopre of the current
#    document.
#
#
# References
# ==========
#
# .. [WikiPrsCf] "Pearson product-moment correlation
#    coefficient" *in Wikipedia*;
#    http://en.wikipedia.org/wiki/Pearson_coefficient
#
# .. [SmithDSPG] Steve W. Smith, "Properties of Convolution" *in The
#    Scientist and Engineer's Guide to Digital Signal Processing*;
#    http://www.dspguide.com/ch7/3.htm
#
# .. [Weisst.XC] Eric W. Weisstein, "Cross-Correlation" in
#    *MathWorld A Wolfram Web Resource*;
#    http://mathworld.wolfram.com/Cross-Correlation.html
#
# .. [WikiXCorr] "Cross-correlation" *in Wikipedia*;
#    http://en.wikipedia.org/wiki/Cross-correlation
#
# .. [WikiAlVar] "Algorithms for calculating variance" *in
#    Wikipedia*;
#    http://en.wikipedia.org/wiki/Algorithms_for_calculating_variance
#
# .. [WikiACorr] "Autocorrelation" *in Wikipedia*;
#    http://en.wikipedia.org/wiki/Autocorrelation
#
# .. [WikiStoch] "Stochastic process" *in Wikipedia*;
#    http://en.wikipedia.org/wiki/Stochastic_process
#
# .. [WikiSpecD] "Power Spectracl Density" *in Wikipedia*;
#    http://en.wikipedia.org/wiki/Spectral_density
#
